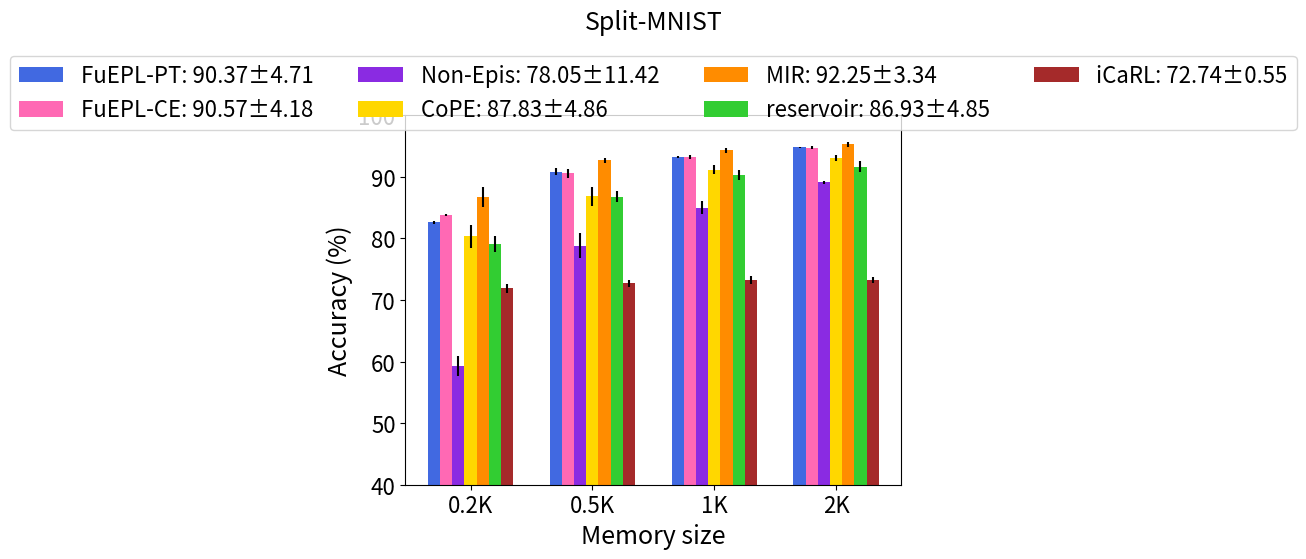

Generate this figure with matplotlib:
import numpy as np
import matplotlib.pyplot as plt


def get_data(dataset):

  data = {
    'MNIST': {
      'mean': np.array([
        [82.60, 90.83, 93.27, 94.80], # epis-pt
        [83.80, 90.60, 93.20, 94.70], # epis-ce
        [59.30, 78.83, 85.00, 89.07], # non-epis
        [80.37, 86.80, 91.15, 93.00], # cope
        [86.70, 92.70, 94.30, 95.30], # mir
        [79.09, 86.78, 90.24, 91.59], # reservoir
        [71.87, 72.67, 73.18, 73.24], # icarl
      ]),
      'std':  np.array([
        [0.22, 0.56, 0.17, 0.08], # epis-pt
        [0.14, 0.73, 0.36, 0.24], # epis-ce
        [1.63, 2.04, 1.13, 0.26], # non-epis
        [1.87, 1.51, 0.72, 0.45], # cope
        [1.60, 0.40, 0.40, 0.40], # mir
        [1.35, 0.87, 0.80, 0.89], # reservoir
        [0.79, 0.50, 0.67, 0.51]  # icarl
      ]),
      'mem_avg': [
        '90.37±4.71', # epis-pt
        '90.57±4.18', # epis-ce
        '78.05±11.42', # non-epis
        '87.83±4.86', # cope
        '92.25±3.34', # mir
        '86.93±4.85', # reservoir
        '72.74±0.55', # icarl
      ],
    },
    'FashionMNIST': {
      'mean': np.array([
        [78.97, 84.87, 87.03, 88.63], # epis-pt
        [80.00, 84.77, 87.27, 89.13], # epis-ce
        [55.57, 70.30, 78.40, 83.13], # non-epis
        [75.92, 79.14, 81.84, 83.78], # cope
        [66.00, 74.80, 72.20, 75.50], # mir
        [72.61, 79.72, 83.63, 83.25], # reservoir
        [49.21, 51.61, 50.38, 50.93], # icarl
      ]),
      'std':  np.array([
        [1.27, 0.46, 0.45, 0.39], # epis-pt
        [1.23, 0.29, 0.21, 0.12], # epis-ce
        [2.37, 2.04, 0.41, 1.44], # non-epis
        [0.65, 4.99, 2.79, 2.20], # cope
        [4.00, 1.70, 5.00, 2.40], # mir
        [1.16, 3.01, 1.22, 0.54], # reservoir
        [1.74, 2.70, 2.10, 1.40]  # icarl
      ]),
      'mem_avg': [
        '84.88±3.66', # epis-pt
        '85.29±3.42', # epis-ce
        '71.85±10.46', # non-epis
        '80.17±2.96', # cope
        '72.13±3.74', # mir
        '79.80±4.42', # reservoir
        '50.53±0.88', # icarl
      ],
    },
    'CIFAR10': {
      'mean': np.array([
        [41.67, 50.70, 57.13, 61.43], # epis-pt
        [41.47, 51.07, 56.90, 61.07], # epis-ce
        [19.87, 33.53, 41.43, 49.60], # non-epis
        [29.47, 33.93, 31.84, 28.71], # cope
        [25.80, 32.30, 36.50, 45.20], # mir
        [37.06, 46.06, 46.75, 49.90], # reservoir
        [22.93, 21.03, 19.44, 25.64], # icarl
      ]),
      'std':  np.array([
        [0.25, 0.41, 2.02, 0.98], # epis-pt
        [0.95, 0.54, 0.75, 2.15], # epis-ce
        [0.76, 1.97, 2.70, 1.40], # non-epis
        [5.27, 1.75, 3.58, 5.80], # cope
        [1.00, 1.40, 1.30, 2.10], # mir
        [0.49, 6.20, 15.3, 5.80], # reservoir
        [2.12, 2.75, 2.86, 2.63]  # icarl
      ]),
      'mem_avg': [
        '52.73±7.44', # epis-pt
        '52.63±7.36', # epis-ce
        '36.11±10.96', # non-epis
        '30.99±2.05', # cope
        '34.95±7.04', # mir
        '44.94±4.78', # reservoir
        '22.26±2.31', # icarl
      ],
    },
    # {
    #   'dataset': 'cifar100',
    #   'mean': np.array([
    #     [], # epis-pt
    #     [], # epis-ce
    #     [], # non-epis
    #     [], # cope
    #     [], # mir
    #     [], # reservoir
    #     [], # icarl
    #   ]),
    #   'std':  np.array([
    #     [], # epis-pt
    #     [], # epis-ce
    #     [], # non-epis
    #     [], # cope
    #     [], # mir
    #     [], # reservoir
    #     []  # icarl
    #   ]),
    #   'mem_avg': [
    #     '±', # epis-pt
    #     '±', # epis-ce
    #     '±', # non-epis
    #     '±', # cope
    #     '±', # mir
    #     '±', # reservoir
    #     '±', # icarl
    #   ],
    }

  return data[dataset]


def main():
  dataset = 'MNIST' #[MNIST, FashionMNIST, CIFAR10]
  data = get_data(dataset)
  methods = ['FuEPL-PT', 'FuEPL-CE', 'Non-Epis', 'CoPE', 'MIR', 'reservoir', 'iCaRL']
  colors = ['royalblue', 'hotpink', 'blueviolet', 'gold', 'darkorange', 'limegreen', 'brown']
  n_methods = 7
  n_mem = 4
  ind = np.arange(n_mem)  # the x locations for the groups
  width = 0.1
  
  mean = data['mean']
  std = data['std']
  mem_avg = data['mem_avg']
  
  fig = plt.figure()
  ax = fig.add_subplot(111)

  for i in range(n_methods):
    index = ind + (i-3.0)*width 
    ax.bar(
      index,
      mean[i],
      yerr=std[i],
      color=colors[i],
      width=width,
      align='center',
      label='{}: {}'.format(methods[i], mem_avg[i])
    )

  ax.set_xticks(ind)
  ax.set_xticklabels(['0.2K', '0.5K', '1K', '2K'], fontsize=16)
  ax.set_xlabel('Memory size', fontsize=18)
  ax.set_ylabel('Accuracy (%)', fontsize=18)
  ax.set_title('Split-{}'.format(dataset), fontsize=18, pad=62.0)
  ax.legend(loc='center', bbox_to_anchor=(0.5, 1.06),
          fancybox=True, shadow=False, ncol=4, fontsize=16)

  if dataset == 'MNIST':
    ax.set_ylim([40, 100])
    ax.set_yticklabels(np.arange(40, 101, step=10), fontsize=16)
  elif dataset == 'FashionMNIST':
    ax.set_ylim([40, 95])
    ax.set_yticklabels(np.arange(40, 100, step=10), fontsize=16)
  elif dataset == 'CIFAR10':
    ax.set_ylim([0, 70])
    ax.set_yticklabels(np.arange(0, 71, step=10), fontsize=16)

  fig.savefig('bar.png', format='png', dpi=2000)
  plt.show()

if __name__ == '__main__':
  main()
